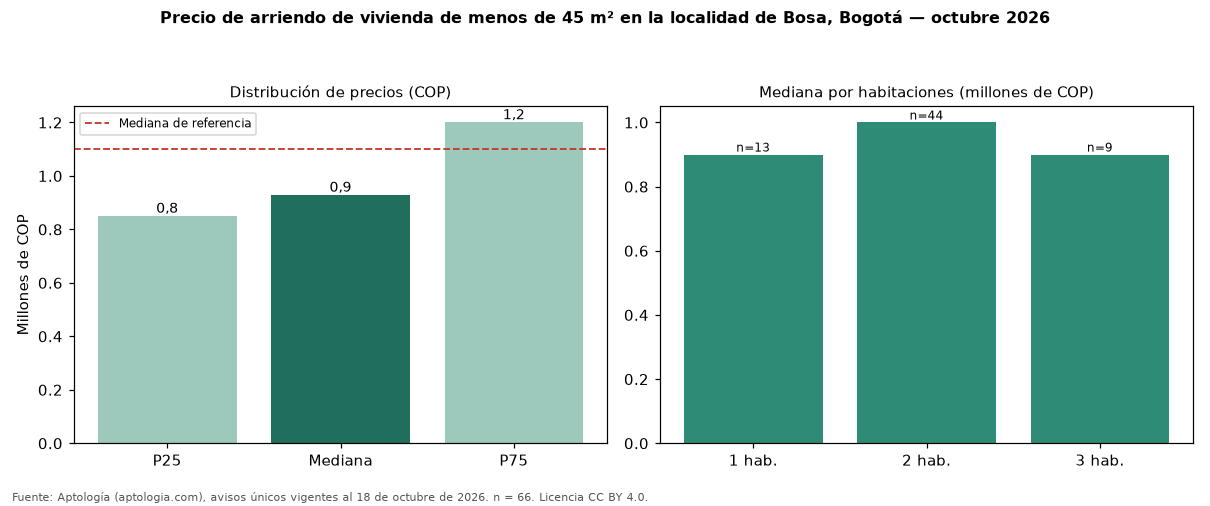

Data behind this chart, as committed beside it:
seccion, metrica, valor_cop, n
precio, p25, 850000, 66
precio, mediana, 928650, 66
precio, p75, 1200000, 66
cop_por_m2, p25, 22500, 66
cop_por_m2, mediana, 25539, 66
cop_por_m2, p75, 30451, 66
area, area_mediana_m2, 40.0, 66
habitaciones, 1, 900000, 13
habitaciones, 2, 1000000, 44
habitaciones, 3, 900000, 9
administracion, mediana, 100000, 27
estrato, moda, 2, 
parqueadero, porcentaje_con_parqueadero, 9.1, 66
referencia, mediana_referencia, 1100000, 161
referencia, mediana_cop_por_m2_referencia, 22500, 161
